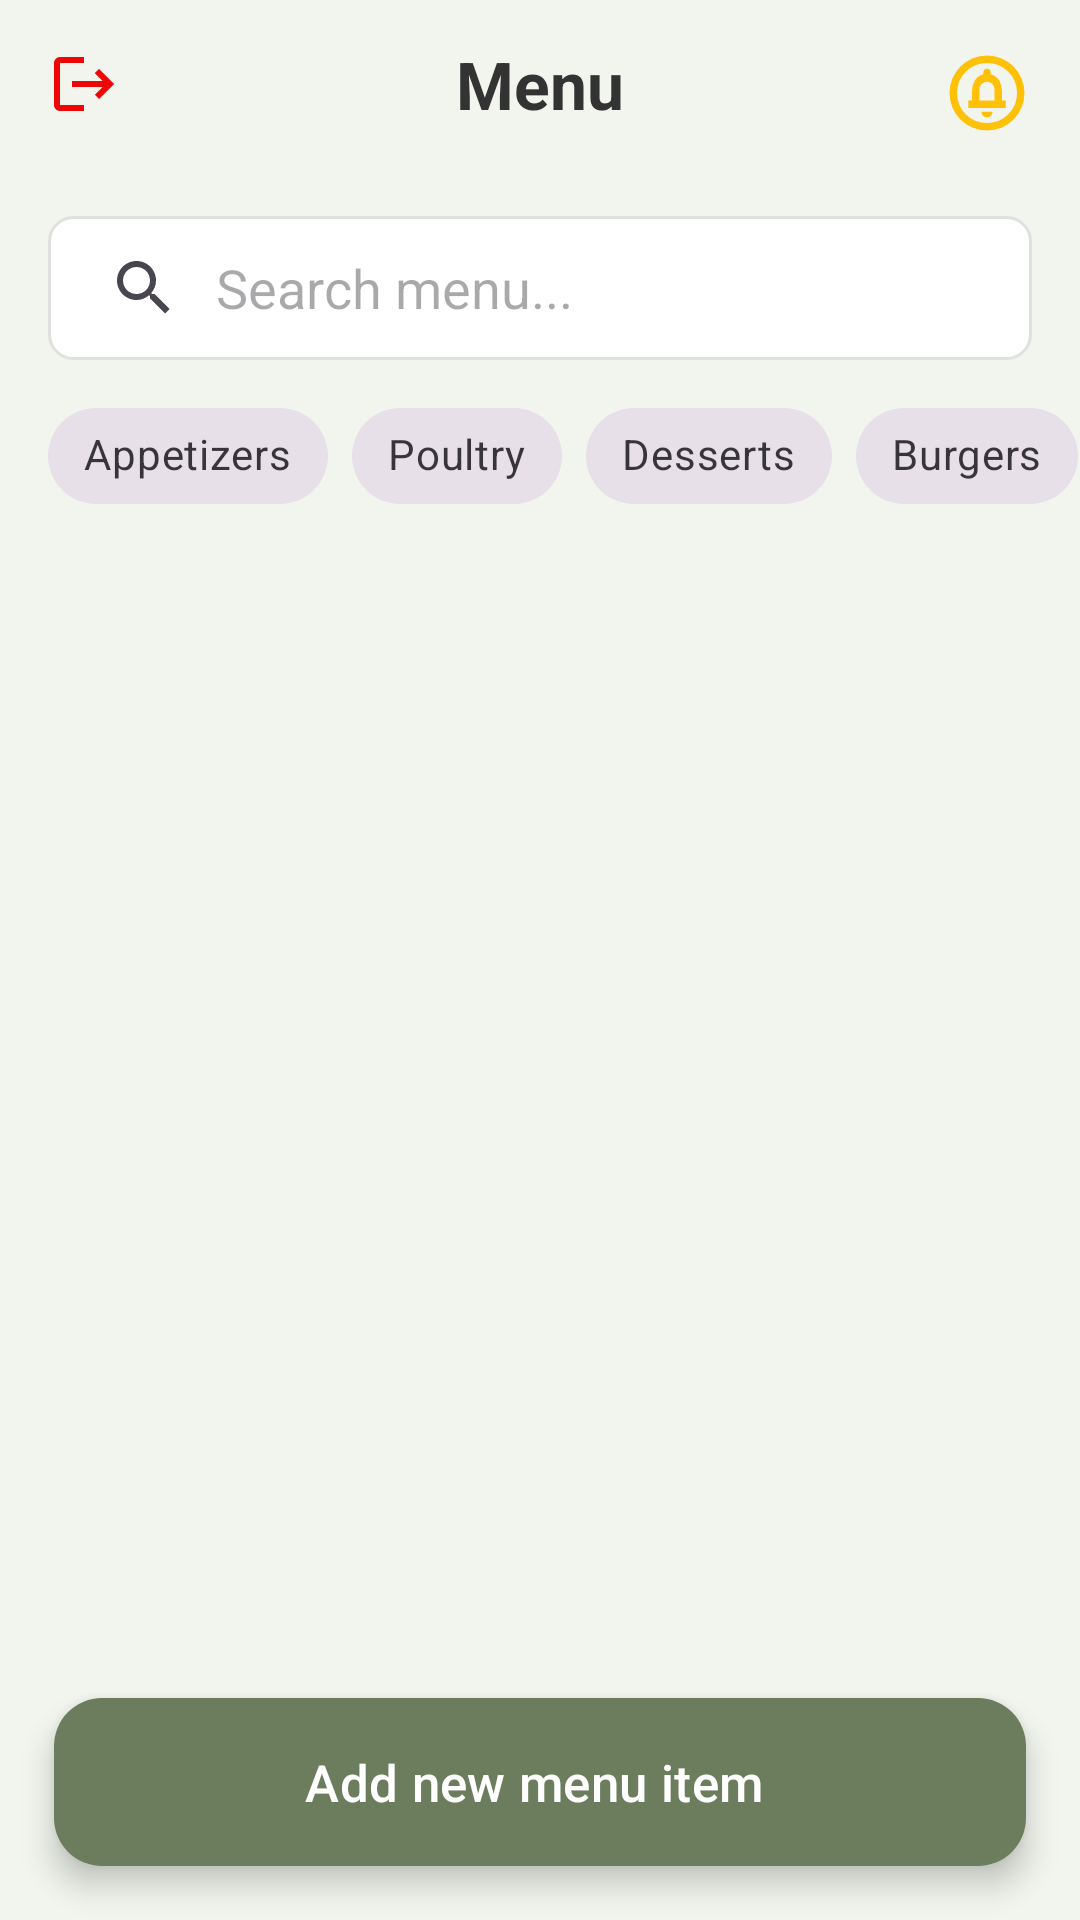

Android layout source for this screen:
<!-- AndroidManifest.xml: application theme Theme.SE2_Restaurant_Management_Application -->
<!-- res/layout/fragment_staff_menu.xml -->
<?xml version="1.0" encoding="utf-8"?>
<androidx.constraintlayout.widget.ConstraintLayout
    xmlns:android="http://schemas.android.com/apk/res/android"
    xmlns:app="http://schemas.android.com/apk/res-auto"
    xmlns:tools="http://schemas.android.com/tools"
    android:layout_width="match_parent"
    android:layout_height="match_parent"
    android:background="@color/app_background_light_green"
    tools:context=".ui.main.staff.StaffMenuFragment">

    
    <ImageButton
        android:id="@+id/logoutButton"
        android:layout_width="wrap_content"
        android:layout_height="wrap_content"
        android:src="@drawable/ic_logout"
        android:background="?attr/selectableItemBackgroundBorderless"
        android:padding="16dp"
        app:layout_constraintStart_toStartOf="parent"
        app:layout_constraintTop_toTopOf="parent"
        android:contentDescription="Logout" />

    <TextView
        android:id="@+id/menuTitle"
        android:layout_width="wrap_content"
        android:layout_height="wrap_content"
        android:text="Menu"
        android:textColor="@color/text_color_primary"
        android:textSize="22sp"
        android:textStyle="bold"
        app:layout_constraintTop_toTopOf="@id/logoutButton"
        app:layout_constraintBottom_toBottomOf="@id/logoutButton"
        app:layout_constraintStart_toStartOf="parent"
        app:layout_constraintEnd_toEndOf="parent"/>

    <ImageButton
        android:id="@+id/notificationButton"
        android:layout_width="wrap_content"
        android:layout_height="wrap_content"
        android:src="@drawable/ic_notification"
        app:tint="@color/notification_icon_color"
        android:background="?attr/selectableItemBackgroundBorderless"
        android:padding="16dp"
        app:layout_constraintEnd_toEndOf="parent"
        app:layout_constraintTop_toTopOf="parent"
        android:contentDescription="Notifications" />


    
    <androidx.appcompat.widget.SearchView
        android:id="@+id/searchView"
        android:layout_width="0dp"
        android:layout_height="wrap_content"
        android:layout_margin="16dp"
        app:queryBackground="@null"
        android:background="@drawable/pin_box_background"
        app:queryHint="Search menu..."
        app:iconifiedByDefault="false"
        app:layout_constraintTop_toBottomOf="@id/logoutButton"
        app:layout_constraintStart_toStartOf="parent"
        app:layout_constraintEnd_toEndOf="parent"/>

    
    <HorizontalScrollView
        android:id="@+id/categoryScrollView"
        android:layout_width="0dp"
        android:layout_height="wrap_content"
        android:layout_marginTop="8dp"
        android:clipToPadding="false"
        android:paddingHorizontal="16dp"
        android:scrollbars="none"
        app:layout_constraintEnd_toEndOf="parent"
        app:layout_constraintHorizontal_bias="0.0"
        app:layout_constraintStart_toStartOf="parent"
        app:layout_constraintTop_toBottomOf="@id/searchView">

        <com.google.android.material.chip.ChipGroup
            android:id="@+id/categoryChipGroup"
            android:layout_width="wrap_content"
            android:layout_height="wrap_content"
            app:singleLine="true"
            app:singleSelection="true">

            <com.google.android.material.chip.Chip
                style="@style/Widget.MaterialComponents.Chip.Filter"
                android:layout_width="wrap_content"
                android:layout_height="wrap_content"
                android:text="Appetizers" />

            <com.google.android.material.chip.Chip
                style="@style/Widget.MaterialComponents.Chip.Filter"
                android:layout_width="wrap_content"
                android:layout_height="wrap_content"
                android:text="Poultry" />

            <com.google.android.material.chip.Chip
                style="@style/Widget.MaterialComponents.Chip.Filter"
                android:layout_width="wrap_content"
                android:layout_height="wrap_content"
                android:text="Desserts" />

            <com.google.android.material.chip.Chip
                style="@style/Widget.MaterialComponents.Chip.Filter"
                android:layout_width="wrap_content"
                android:layout_height="wrap_content"
                android:text="Burgers" />

            <com.google.android.material.chip.Chip
                style="@style/Widget.MaterialComponents.Chip.Filter"
                android:layout_width="wrap_content"
                android:layout_height="wrap_content"
                android:text="Salads" />

        </com.google.android.material.chip.ChipGroup>
    </HorizontalScrollView>

    <androidx.recyclerview.widget.RecyclerView
        android:id="@+id/menuRecyclerView"
        android:layout_width="0dp"
        android:layout_height="0dp"
        android:layout_marginTop="8dp"
        android:clipToPadding="false"
        android:paddingHorizontal="16dp"
        app:layoutManager="androidx.recyclerview.widget.LinearLayoutManager"
        app:layout_constraintTop_toBottomOf="@id/categoryScrollView"
        app:layout_constraintBottom_toTopOf="@id/addNewItemButton"
        app:layout_constraintStart_toStartOf="parent"
        app:layout_constraintEnd_toEndOf="parent"
        tools:listitem="@layout/list_item_menu" />

    

    <com.google.android.material.floatingactionbutton.ExtendedFloatingActionButton
        android:id="@+id/addNewItemButton"
        android:layout_width="0dp"
        android:layout_height="wrap_content"
        android:layout_margin="18dp"
        android:text="Add new menu item"
        android:textSize="17dp"
        android:textColor="@color/white"
        android:gravity="center"
        app:backgroundTint="@color/button_dark_green"
        app:layout_constraintBottom_toBottomOf="parent"
        app:layout_constraintStart_toStartOf="parent"
        app:layout_constraintEnd_toEndOf="parent"
        />

</androidx.constraintlayout.widget.ConstraintLayout>
<!-- resources referenced by this layout -->
<resources>
  <color name="app_background_light_green">#F2F5EE</color>
  <color name="button_dark_green">#6B7D5D</color>
  <color name="notification_icon_color">#FFC107</color>
  <color name="text_color_primary">#333333</color>
  <color name="white">#FFFFFFFF</color>
  <!-- drawable ic_logout (drawable) -->
  <vector xmlns:android="http://schemas.android.com/apk/res/android" android:autoMirrored="true" android:height="24dp" android:tint="#EE0707" android:viewportHeight="24" android:viewportWidth="24" android:width="24dp">
        
      <path android:fillColor="@android:color/white" android:pathData="M17,7l-1.41,1.41L18.17,11H8v2h10.17l-2.58,2.58L17,17l5,-5zM4,5h8V3H4c-1.1,0 -2,0.9 -2,2v14c0,1.1 0.9,2 2,2h8v-2H4V5z"/>
      
  </vector>
  <!-- drawable ic_notification (drawable) -->
  <vector xmlns:android="http://schemas.android.com/apk/res/android" android:height="30dp" android:tint="#1E1D1D" android:viewportHeight="960" android:viewportWidth="960" android:width="30dp">
        
      <path android:fillColor="@android:color/white" android:pathData="M480,740Q505,740 522.5,722.5Q540,705 540,680L420,680Q420,705 437.5,722.5Q455,740 480,740ZM280,640L680,640L680,560L640,560L640,456Q640,395 608.5,344.5Q577,294 520,280L520,260Q520,243 508.5,231.5Q497,220 480,220Q463,220 451.5,231.5Q440,243 440,260L440,280Q383,294 351.5,344.5Q320,395 320,456L320,560L280,560L280,640ZM400,560L400,440Q400,407 423.5,383.5Q447,360 480,360Q513,360 536.5,383.5Q560,407 560,440L560,560L400,560ZM480,880Q397,880 324,848.5Q251,817 197,763Q143,709 111.5,636Q80,563 80,480Q80,397 111.5,324Q143,251 197,197Q251,143 324,111.5Q397,80 480,80Q563,80 636,111.5Q709,143 763,197Q817,251 848.5,324Q880,397 880,480Q880,563 848.5,636Q817,709 763,763Q709,817 636,848.5Q563,880 480,880ZM480,800Q614,800 707,707Q800,614 800,480Q800,346 707,253Q614,160 480,160Q346,160 253,253Q160,346 160,480Q160,614 253,707Q346,800 480,800ZM480,480Q480,480 480,480Q480,480 480,480Q480,480 480,480Q480,480 480,480Q480,480 480,480Q480,480 480,480Q480,480 480,480Q480,480 480,480Z"/>
      
  </vector>
  <!-- drawable pin_box_background (drawable) -->
  <?xml version="1.0" encoding="utf-8"?>
  <shape xmlns:android="http://schemas.android.com/apk/res/android"
      android:shape="rectangle">
  
      <solid android:color="@color/white" />
      <corners android:radius="8dp" />
      <stroke
          android:width="1dp"
          android:color="#E0E0E0" />
  
  </shape>
  <style name="Theme.SE2_Restaurant_Management_Application" parent="Base.Theme.SE2_Restaurant_Management_Application" />
  <style name="Base.Theme.SE2_Restaurant_Management_Application" parent="Theme.Material3.DayNight.NoActionBar">
          <item name="android:windowLightStatusBar">true</item>
          
      </style>
</resources>
